pico-8 play session: no input (idle)

[t = 1 s] idle ~1s (no d-pad/buttons)
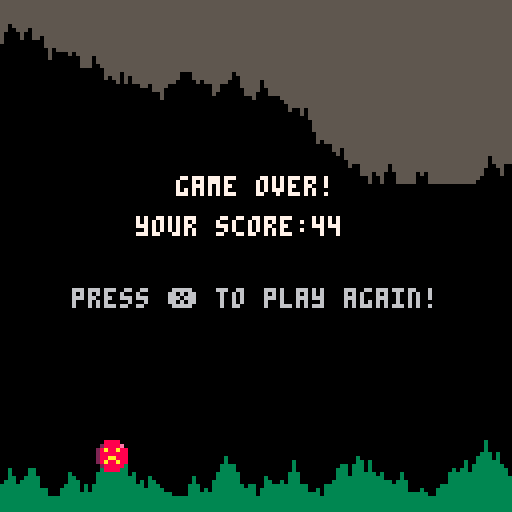

pico-8 cartridge
version 32
__lua__
function _init()
 game_over=false
 make_cave()
 make_player()
end

function _update()
	if (not game_over) then
		update_cave()
		move_player()
		check_hit()
	else
		if (btnp(5)) _init() --restart
	end
end

function _draw()
 cls()
 draw_cave()
 draw_player()

	if (game_over) then
  print("game over!",44,44,7)
  print("your score:"..player.score,34,54,7)
 	print("press ❎ to play again!",18,72,6)
 else
  print("score:"..player.score,2,2,7)
	end
end




-->8
function make_player()
player={}
  player.x=24
  player.y=60
  player.dy=0
  player.rise=1
  player.fall=2 
  player.dead=3
  player.speed=2 --fly speed
  player.score=0
end
 function draw_player()
  if (game_over) then
   spr(player.dead,player.x,player.y)
  elseif (player.dy<0) then
   spr(player.rise,player.x,player.y)
  else
   spr(player.fall,player.x,player.y)
  end
end

function move_player()
  gravity=0.2 --bigger means more gravity!
  player.dy+=gravity --add gravity
  --jump
  if (btnp(2)) then
   player.dy-=3 --rise speed
   sfx(0)
  end
  --move to new position
  player.y+=player.dy
  
  --update score
  player.score+=player.speed
  
 end
 
function check_hit()
 for i=player.x,player.x+7 do
  if (cave[i+1].top>player.y
   or cave[i+1].btm<player.y+7) then
   game_over=true
   sfx(1)
 	end 
 end
end
-->8
function make_cave()
  cave={{["top"]=5,["btm"]=119}}
  top=45 --how low can the ceiling go?
  btm=85 --how high can the floor get?
end

function update_cave()
  --remove the back of the cave
 if (#cave>player.speed) then
  for i=1,player.speed do
   del(cave,cave[1])
		end
	end
  --add more cave
 while (#cave<128) do
  local col={}
  local up=flr(rnd(7)-3)
  local dwn=flr(rnd(7)-3)
  col.top=mid(3,cave[#cave].top+up,top)
  col.btm=mid(btm,cave[#cave].btm+dwn,124)
  add(cave,col)
	end 
end

function draw_cave()
 top_color=5 --play with these!
 btm_color=3 --choose your own colors!
 for i=1,#cave do
  line(i-1,0,i-1,cave[i].top,top_color)
  line(i-1,127,i-1,cave[i].btm,btm_color)
 end
end
__gfx__
00000000009aaa00009aaa0000888800000000000000000000000000000000000000000000000000000000000000000000000000000000000000000000000000
0000000009aaaa7009aaaa70028888e0000000000000000000000000000000000000000000000000000000000000000000000000000000000000000000000000
000000009a0aa0aa9aaaaaaa28a88a88000000000000000000000000000000000000000000000000000000000000000000000000000000000000000000000000
000000009aaaaaaa9a0aa0aa28888888000000000000000000000000000000000000000000000000000000000000000000000000000000000000000000000000
000000009a0000aa9aaaaaaa288aa888000000000000000000000000000000000000000000000000000000000000000000000000000000000000000000000000
000000009aa00aaa9aa00aaa28a88a88000000000000000000000000000000000000000000000000000000000000000000000000000000000000000000000000
0000000009aaaaa009a00aa002888880000000000000000000000000000000000000000000000000000000000000000000000000000000000000000000000000
00000000009aaa00009aaa0000888800000000000000000000000000000000000000000000000000000000000000000000000000000000000000000000000000
